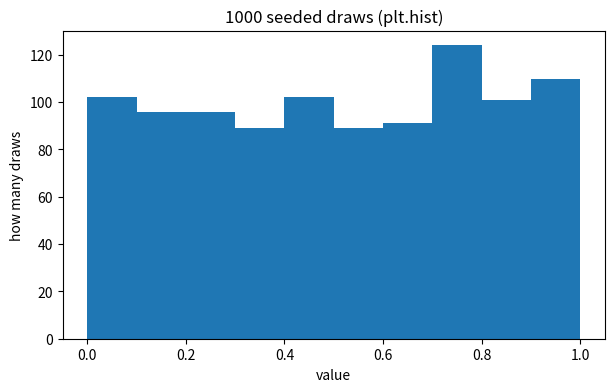
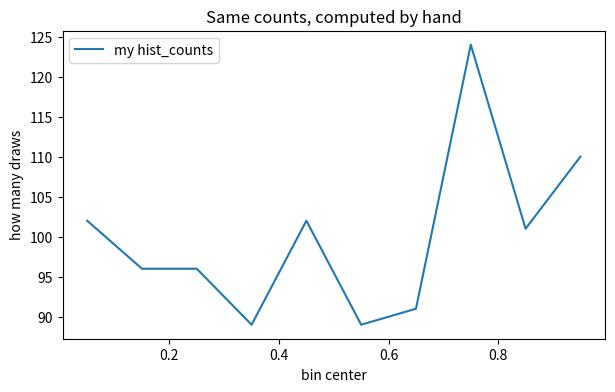

The matplotlib source for these figures, in order:
import numpy as np
import matplotlib.pyplot as plt

SEED = 20260804
rng = np.random.default_rng(SEED)

def hist_counts(values, edges):
    lo = edges[:-1][:, None]                  # (k, 1)
    hi = edges[1:][:, None]                   # (k, 1)
    in_bin = (values >= lo) & (values < hi)   # (k, n): value j in bin row?
    counts = in_bin.sum(axis=1)               # collapse the values axis
    counts[-1] += (values == edges[-1]).sum() # right edge belongs to last bin
    return counts

SEED = 20260804
rng = np.random.default_rng(SEED)
draws = rng.random(1000)
edges = np.linspace(0, 1, 11)

mine = hist_counts(draws, edges)
ref = np.histogram(draws, bins=edges)[0]
print(mine)
print("matches np.histogram:", np.array_equal(mine, ref))

tricky = np.array([0.0, 0.5, 1.0])
print(hist_counts(tricky, edges))     # the 1.0 must land in the LAST bin

plt.figure(figsize=(7, 4))
plt.hist(draws, bins=edges)
plt.title("1000 seeded draws (plt.hist)")
plt.xlabel("value")
plt.ylabel("how many draws")
plt.show()

centers = (edges[:-1] + edges[1:]) / 2
plt.figure(figsize=(7, 4))
plt.plot(centers, mine, label="my hist_counts")
plt.title("Same counts, computed by hand")
plt.xlabel("bin center")
plt.ylabel("how many draws")
plt.legend()
plt.show()

# Checks: the bin counts against the library counter
SEED = 20260804
draws_ref = np.random.default_rng(SEED).random(1000)
assert np.array_equal(draws, draws_ref)
edges = np.linspace(0, 1, 11)
assert np.array_equal(mine, np.histogram(draws, bins=edges)[0])
assert mine.sum() == 1000
assert np.array_equal(hist_counts(np.array([0.0, 0.5, 1.0]), edges),
                      np.histogram(np.array([0.0, 0.5, 1.0]), bins=edges)[0])
assert np.array_equal(centers, (edges[:-1] + edges[1:]) / 2)
rng2 = np.random.default_rng(7)
v2 = rng2.random(313) * 4 - 2
e2 = np.linspace(-2, 2, 9)
assert np.array_equal(hist_counts(v2, e2), np.histogram(v2, bins=e2)[0])
print("all checks passed")
